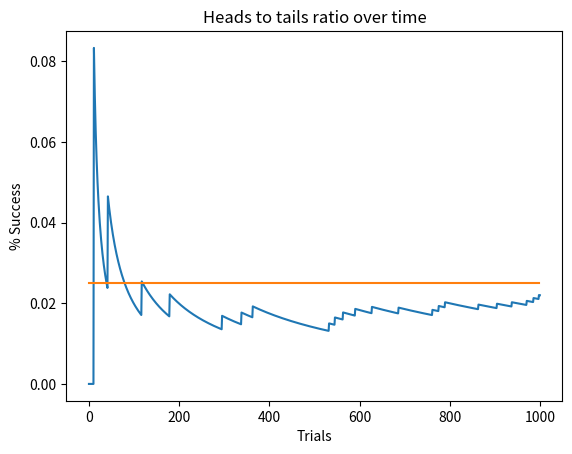

Reproduce this figure in Python.
import random
import math
import matplotlib.pyplot as plt

def simulate(num_trails, results_list):
	heads = 0 
	for i in range(0, num_trails):
		r = random.randint(0, 1000)
		if r < 25:
			heads = heads + 1
		results_list.append(heads/(i+1))
	return heads/num_trails
	
results_list = []

s = simulate(1000, results_list)

poisson = []

for i in range(1, 1000):
	
	poisson.append(25/1000)
	


plt.plot(results_list)
plt.plot(poisson)

plt.title('Heads to tails ratio over time')
plt.ylabel('% Success')
plt.xlabel('Trials')

plt.savefig('binomial.pdf', bbox_inches= 'tight')

print("Probability", s)